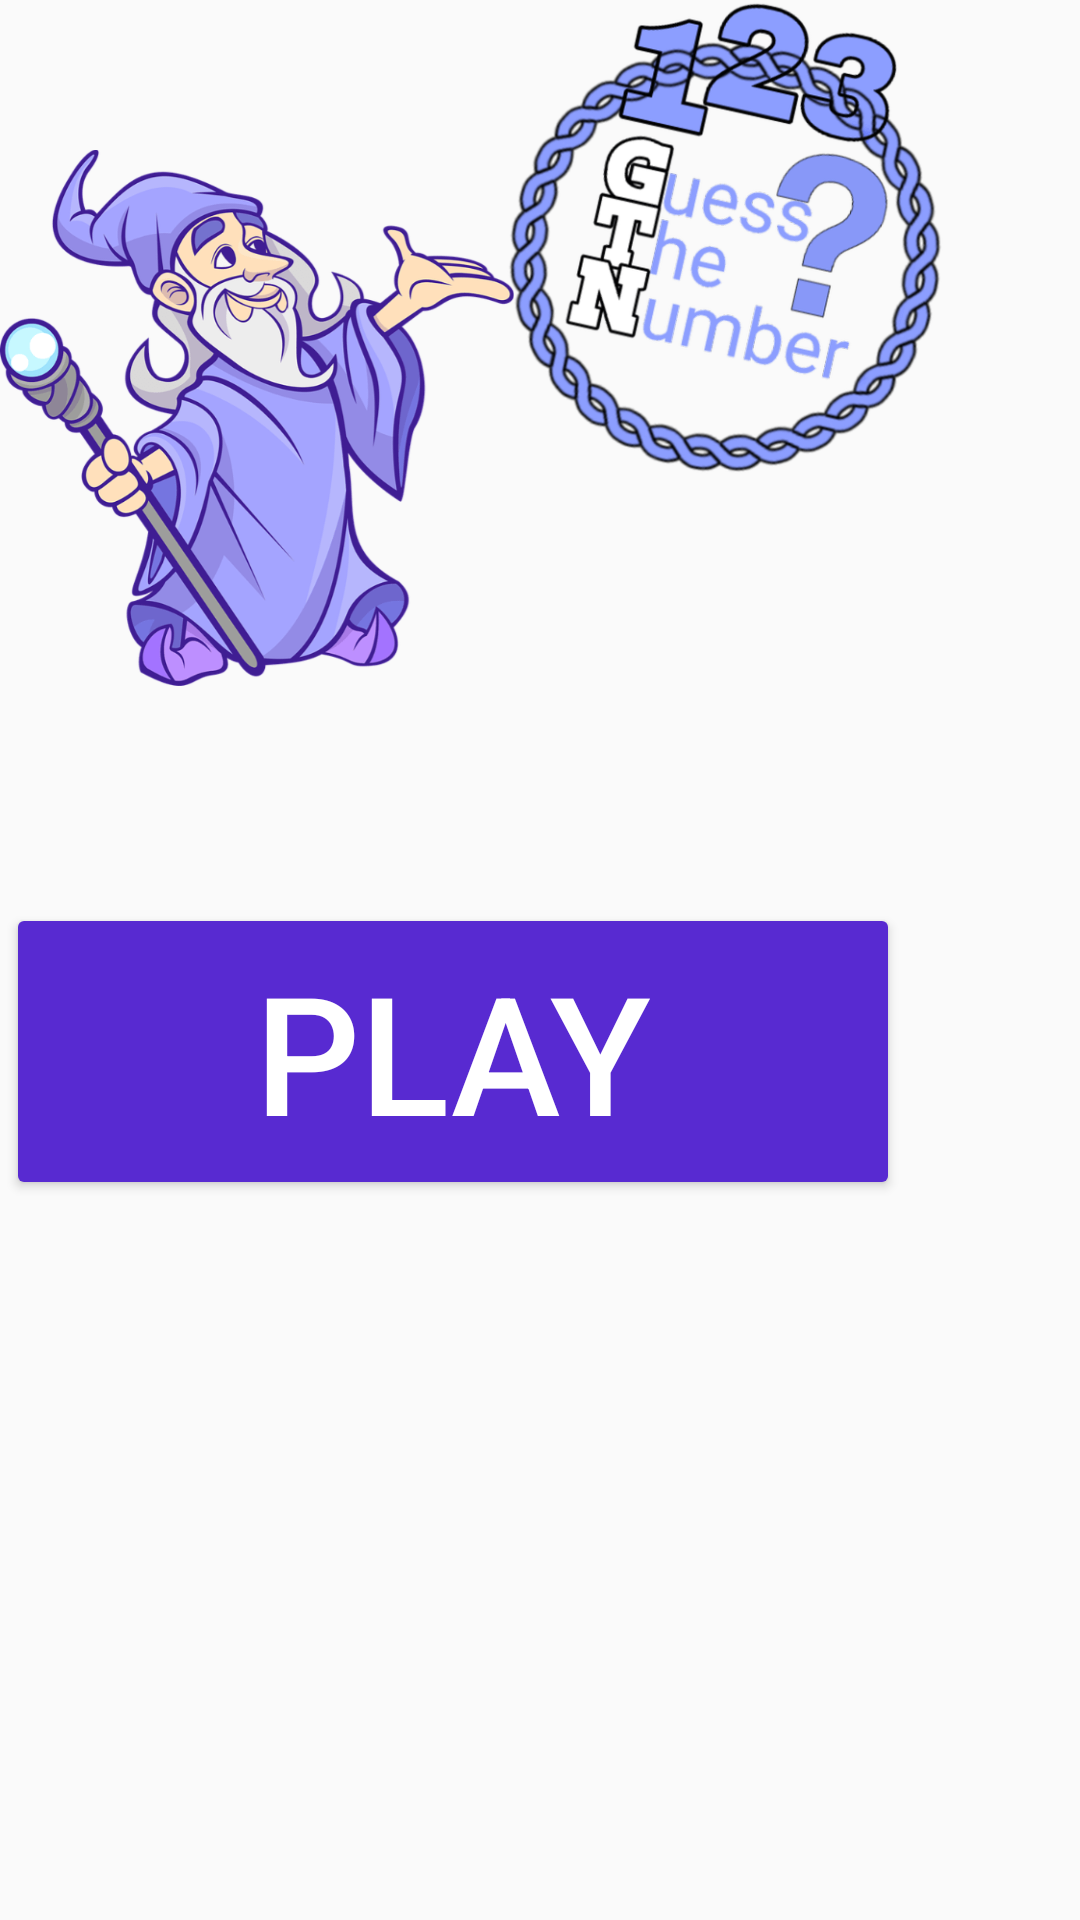

The Android layout XML behind this screen, and the referenced resources:
<!-- AndroidManifest.xml: application theme Theme.GuessThatNumber -->
<!-- res/layout/activity_main.xml -->
<?xml version="1.0" encoding="utf-8"?>
<RelativeLayout xmlns:android="http://schemas.android.com/apk/res/android"
    xmlns:app="http://schemas.android.com/apk/res-auto"
    xmlns:tools="http://schemas.android.com/tools"
    android:layout_width="match_parent"
    android:layout_height="match_parent"
    android:background="@drawable/gradientpurple"
    tools:context=".MainActivity">














    <Button
        android:id="@+id/playGameButton"
        android:layout_width="298dp"
        android:layout_height="99dp"
        android:layout_alignParentEnd="true"
        android:layout_alignParentBottom="true"
        android:layout_marginHorizontal="30dp"
        android:layout_marginEnd="60dp"
        android:layout_marginBottom="240dp"
        android:backgroundTint="#582AD1"
        android:text="@string/play"
        android:textColor="@color/white"
        android:textSize="55sp"
        tools:ignore="OnClick,UsingOnClickInXml" />

    <ImageView
        android:id="@+id/imageView"
        android:layout_width="230dp"
        android:layout_height="255dp"
        android:layout_alignParentEnd="true"
        android:layout_alignParentBottom="true"
        android:layout_marginEnd="3dp"
        android:layout_marginBottom="476dp"
        app:srcCompat="@drawable/guessthenumber" />

    <ImageView
        android:id="@+id/imageView2"
        android:layout_width="215dp"
        android:layout_height="300dp"
        android:layout_alignParentEnd="true"
        android:layout_alignParentBottom="true"
        android:layout_marginEnd="174dp"
        android:layout_marginBottom="361dp"
        app:srcCompat="@drawable/logowiz" />

</RelativeLayout>
<!-- resources referenced by this layout -->
<resources>
  <color name="black">#FF000000</color>
  <color name="white">#FFFFFFFF</color>
  <!-- drawable guessthenumber: png bitmap (drawable-v24, 68894 bytes) -->
  <!-- drawable logowiz: png bitmap (drawable-v24, 85172 bytes) -->
  <string name="guess_the_number">Guess The Number</string>
  <string name="play">Play</string>
  <style name="Theme.GuessThatNumber" parent="Theme.AppCompat.Light.DarkActionBar">
          
          <item name="colorPrimary">@color/purple_500</item>
          <item name="colorPrimaryVariant">@color/purple_700</item>
          <item name="colorOnPrimary">@color/white</item>
          
          <item name="colorSecondary">@color/teal_200</item>
          <item name="colorSecondaryVariant">@color/teal_700</item>
          <item name="colorOnSecondary">@color/black</item>
          
          <item name="android:statusBarColor" tools:targetApi="l">?attr/colorPrimaryVariant</item>
          
      </style>
  <color name="purple_500">#FF6200EE</color>
  <color name="purple_700">#FF3700B3</color>
  <color name="teal_200">#FF03DAC5</color>
  <color name="teal_700">#FF018786</color>
</resources>
